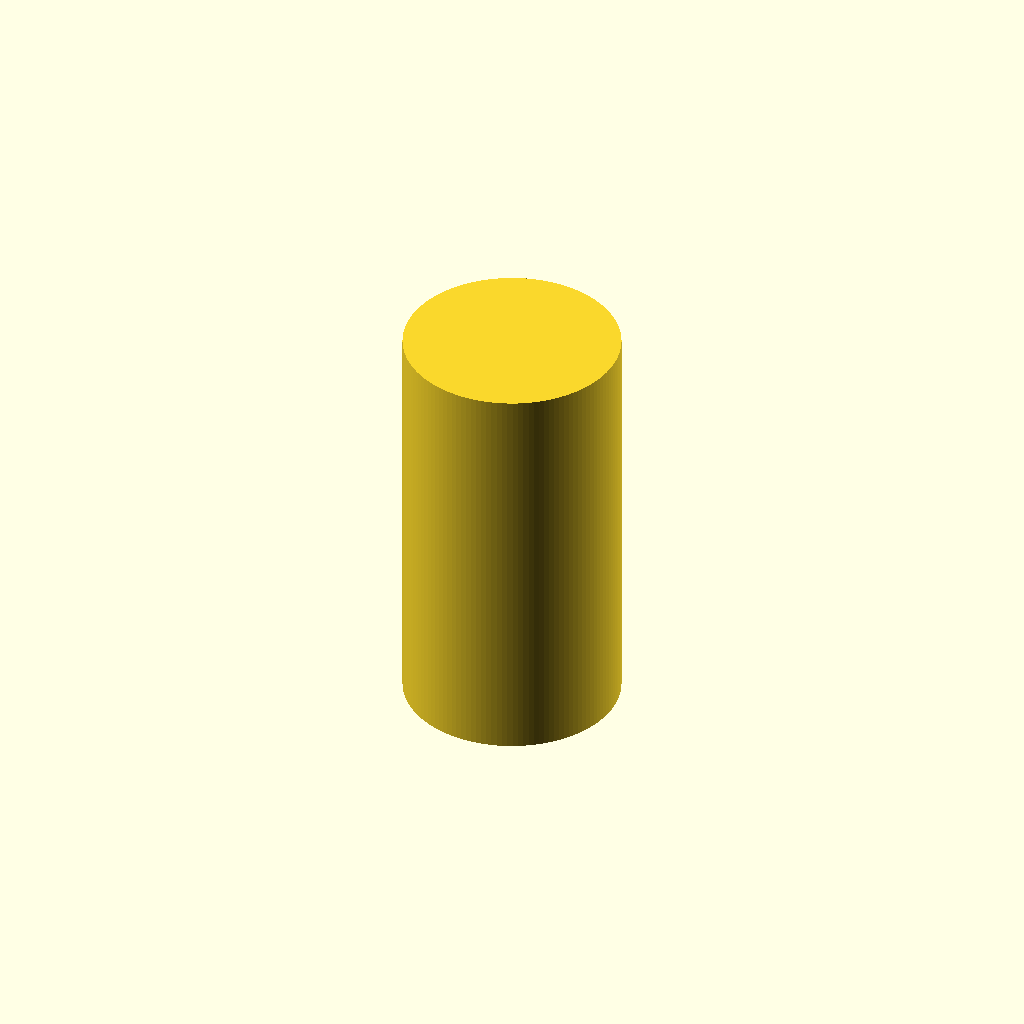
Cell 1: the model at its default parameters.
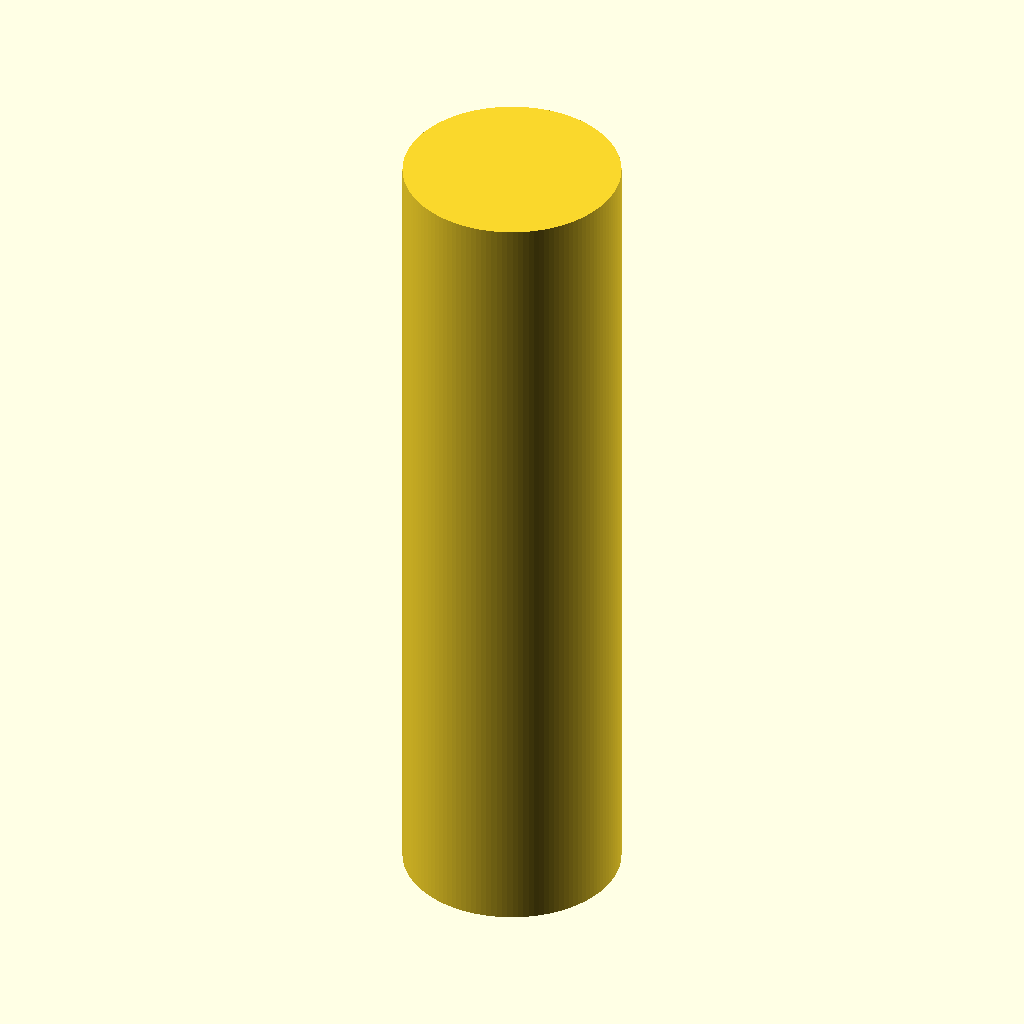
Cell 2: cell_h = 100 (everything else at default).
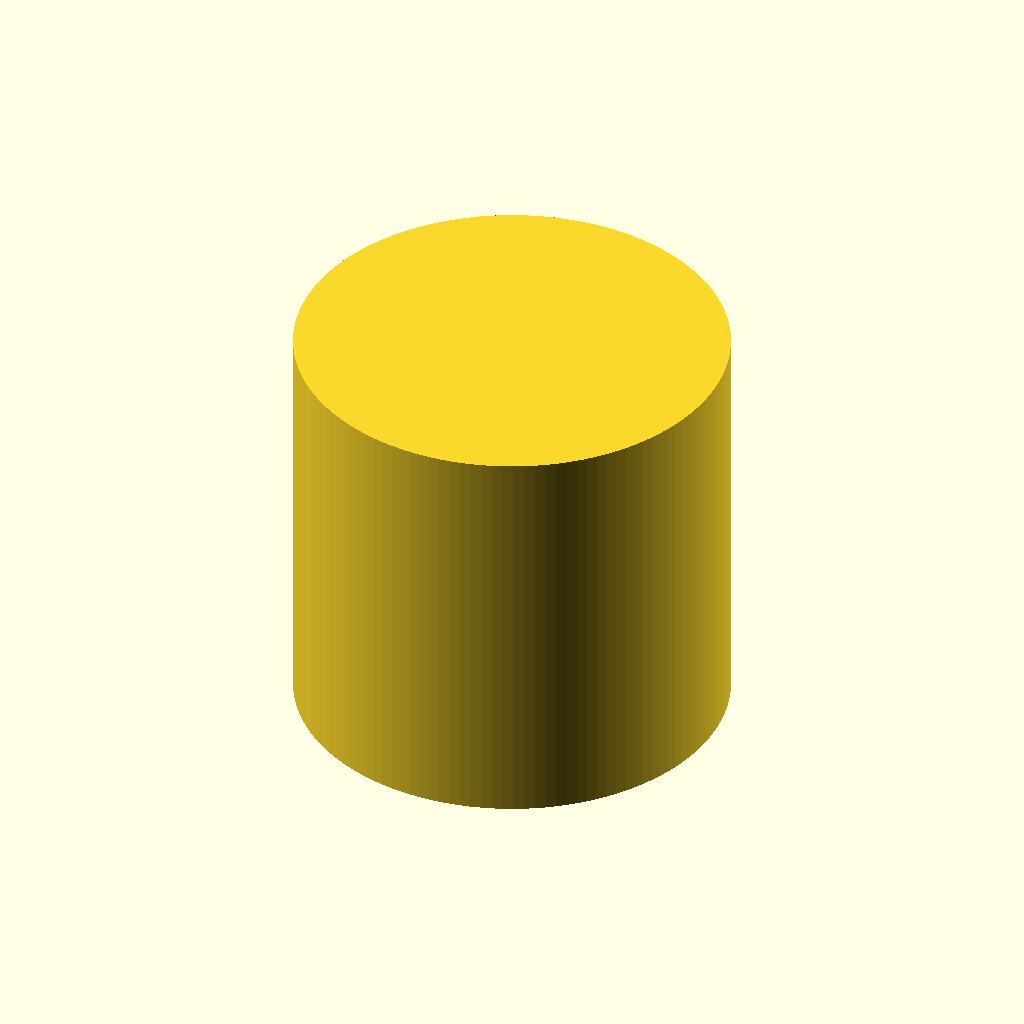
Cell 3: cell_d = 52.4 (everything else at default).
One fixed orthographic camera (rotation 55°, 0°, 25°; colour scheme Cornfield) for every cell.
The OpenSCAD source (results/nopscadlib/baselines/gpt52/scad/batterie__CCELL.scad):
$fn=128;

cell_h = 50.0;
cell_d = 26.2;

module battery_cell(h=cell_h, d=cell_d) {
    cylinder(h=h, d=d, center=true);
}

battery_cell();
Customizer parameters (derived from the source; name, type, default, range or options):
cell_h: number, default 50
cell_d: number, default 26.2
